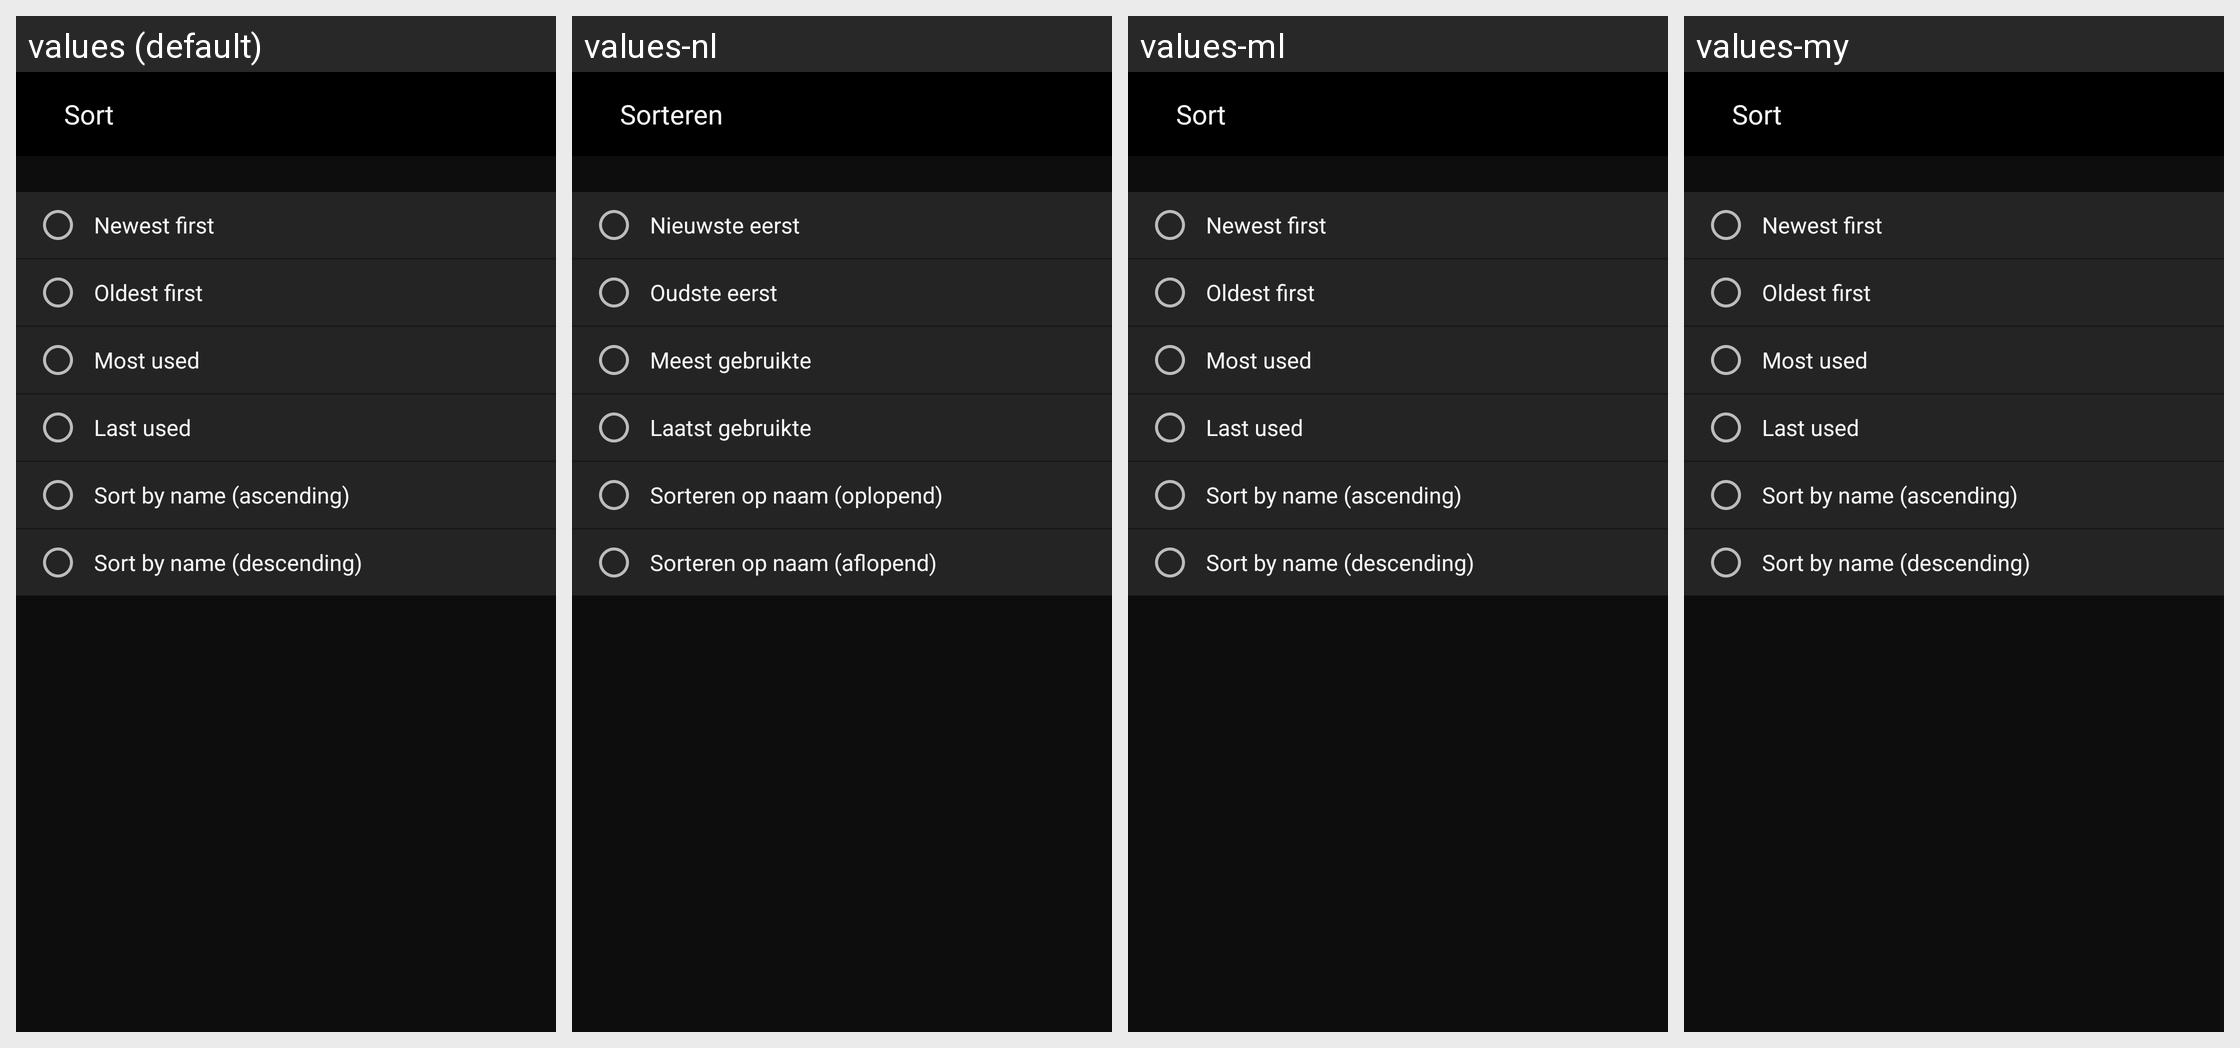

For this localized Android screen grid, give each drawn string resource with its value in every locale shown.
Android screen res/layout/fragment_my_shoot_setting_sort.xml rendered under 4 locales, left to right: values (default), values-nl, values-ml, values-my. Device: Nexus 5 (rendered at 1080×1920; each locale shown at half size, 540×960, under a caption strip naming it); theme AppTheme.
Other locales in the repository, not shown: values-af, values-am, values-ar, values-as, values-az, values-be, values-bg, values-bn, values-bs, values-ca, values-cs, values-da, values-el, values-en-rCA, values-en-rGB, values-en-rIN, values-en-rXC, values-es, values-es-rUS, values-et, values-eu, values-fa, values-fi, values-fr, values-fr-rCA, values-gl, values-gu, values-hi, values-hr, values-hu, values-hy, values-in, values-is, values-iw, values-ka, values-kk, values-km, values-kn, values-ky, values-lo, values-lt, values-lv, values-mk, values-mn, values-mr, values-ms, values-nb, values-ne, values-or, values-pa, values-pl, values-pt, values-pt-rBR, values-pt-rPT, values-ro, values-ru, values-si, values-sk, values-sl, values-sq, values-sr, values-sv, values-sw, values-ta, values-te, values-th, values-tl, values-tr, values-uk, values-ur, values-uz, values-vi, values-zh-rCN, values-zh-rHK, values-zu.
Strings drawn on this screen, with the default value and each locale's value (text and hints the layout hard-codes, and strings that could not be matched under every locale, appear in the picture but are not listed):

MID_SORT
  values: Sort
  values-nl: Sorteren
  values-ml: Sort  [not translated; the default value is used]
  values-my: Sort  [not translated; the default value is used]

MID_SORT_NEW
  values: Newest first
  values-nl: Nieuwste eerst
  values-ml: Newest first  [not translated; the default value is used]
  values-my: Newest first  [not translated; the default value is used]

MID_SORT_OLD
  values: Oldest first
  values-nl: Oudste eerst
  values-ml: Oldest first  [not translated; the default value is used]
  values-my: Oldest first  [not translated; the default value is used]

MID_SORT_USE_MANY
  values: Most used
  values-nl: Meest gebruikte
  values-ml: Most used  [not translated; the default value is used]
  values-my: Most used  [not translated; the default value is used]

MID_SORT_USE_LATELY
  values: Last used
  values-nl: Laatst gebruikte
  values-ml: Last used  [not translated; the default value is used]
  values-my: Last used  [not translated; the default value is used]

MID_SORT_NAME_UP
  values: Sort by name (ascending)
  values-nl: Sorteren op naam (oplopend)
  values-ml: Sort by name (ascending)  [not translated; the default value is used]
  values-my: Sort by name (ascending)  [not translated; the default value is used]

MID_SORT_NAME_DOWN
  values: Sort by name (descending)
  values-nl: Sorteren op naam (aflopend)
  values-ml: Sort by name (descending)  [not translated; the default value is used]
  values-my: Sort by name (descending)  [not translated; the default value is used]
